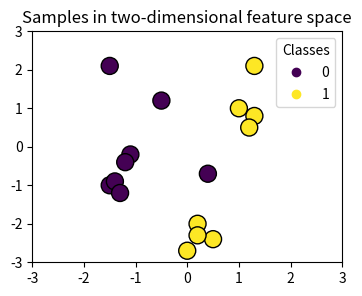

This chart was generated by the following Python code:
import matplotlib.pyplot as plt
import numpy as np

X = np.array(
    [
        [0.4, -0.7],
        [-1.5, -1.0],
        [-1.4, -0.9],
        [-1.3, -1.2],
        [-1.1, -0.2],
        [-1.2, -0.4],
        [-0.5, 1.2],
        [-1.5, 2.1],
        [1.0, 1.0],
        [1.3, 0.8],
        [1.2, 0.5],
        [0.2, -2.0],
        [0.5, -2.4],
        [0.2, -2.3],
        [0.0, -2.7],
        [1.3, 2.1],
    ]
)

y = np.array([0, 0, 0, 0, 0, 0, 0, 0, 1, 1, 1, 1, 1, 1, 1, 1])

# Plotting settings
fig, ax = plt.subplots(figsize=(4, 3))
x_min, x_max, y_min, y_max = -3, 3, -3, 3
ax.set(xlim=(x_min, x_max), ylim=(y_min, y_max))

# Plot samples by color and add legend
scatter = ax.scatter(X[:, 0], X[:, 1], s=150, c=y, label=y, edgecolors="k")
ax.legend(*scatter.legend_elements(), loc="upper right", title="Classes")
ax.set_title("Samples in two-dimensional feature space")
_ = plt.show()